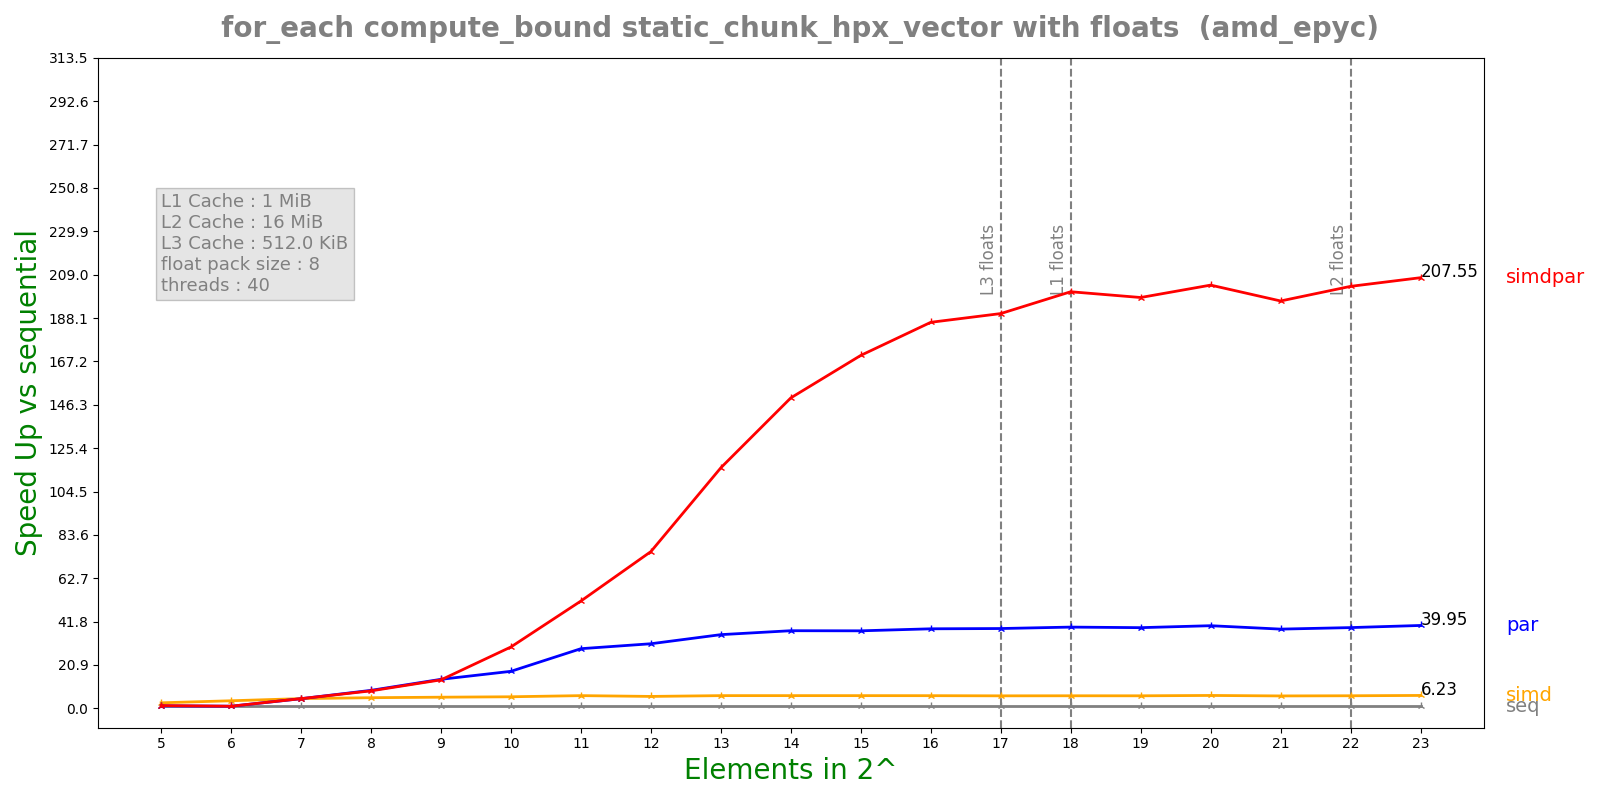

The table this chart was drawn from, first rows:
n, lane, threads, seq, simd, par, simdpar
5, 8, 40, 7.87459e-05, 2.93507e-05, 6.44918e-05, 5.86963e-05
6, 8, 40, 0.0001531, 4.17979e-05, 0.000148, 0.0001481
7, 8, 40, 0.0003138, 6.66985e-05, 6.72987e-05, 6.6986e-05
8, 8, 40, 0.0006066, 0.000118, 6.98873e-05, 7.18943e-05
9, 8, 40, 0.001187, 0.0002205, 8.47706e-05, 8.63952e-05
10, 8, 40, 0.002369, 0.000424, 0.0001327, 8.00455e-05
11, 8, 40, 0.005015, 0.0008171, 0.0001743, 9.69234e-05
12, 8, 40, 0.009492, 0.001649, 0.0003048, 0.0001256
13, 8, 40, 0.02, 0.003259, 0.000563, 0.0001725
14, 8, 40, 0.04002, 0.006519, 0.00107, 0.0002675
15, 8, 40, 0.07943, 0.01295, 0.002126, 0.0004669
16, 8, 40, 0.1591, 0.02603, 0.004151, 0.0008554
17, 8, 40, 0.3137, 0.05195, 0.008153, 0.001649
18, 8, 40, 0.6334, 0.1044, 0.01617, 0.003155
19, 8, 40, 1.253, 0.2069, 0.03221, 0.006328
20, 8, 40, 2.561, 0.4115, 0.06428, 0.01255
21, 8, 40, 4.908, 0.8186, 0.1285, 0.025
22, 8, 40, 9.989, 1.645, 0.2566, 0.04911
23, 8, 40, 20.5, 3.291, 0.513, 0.09875
